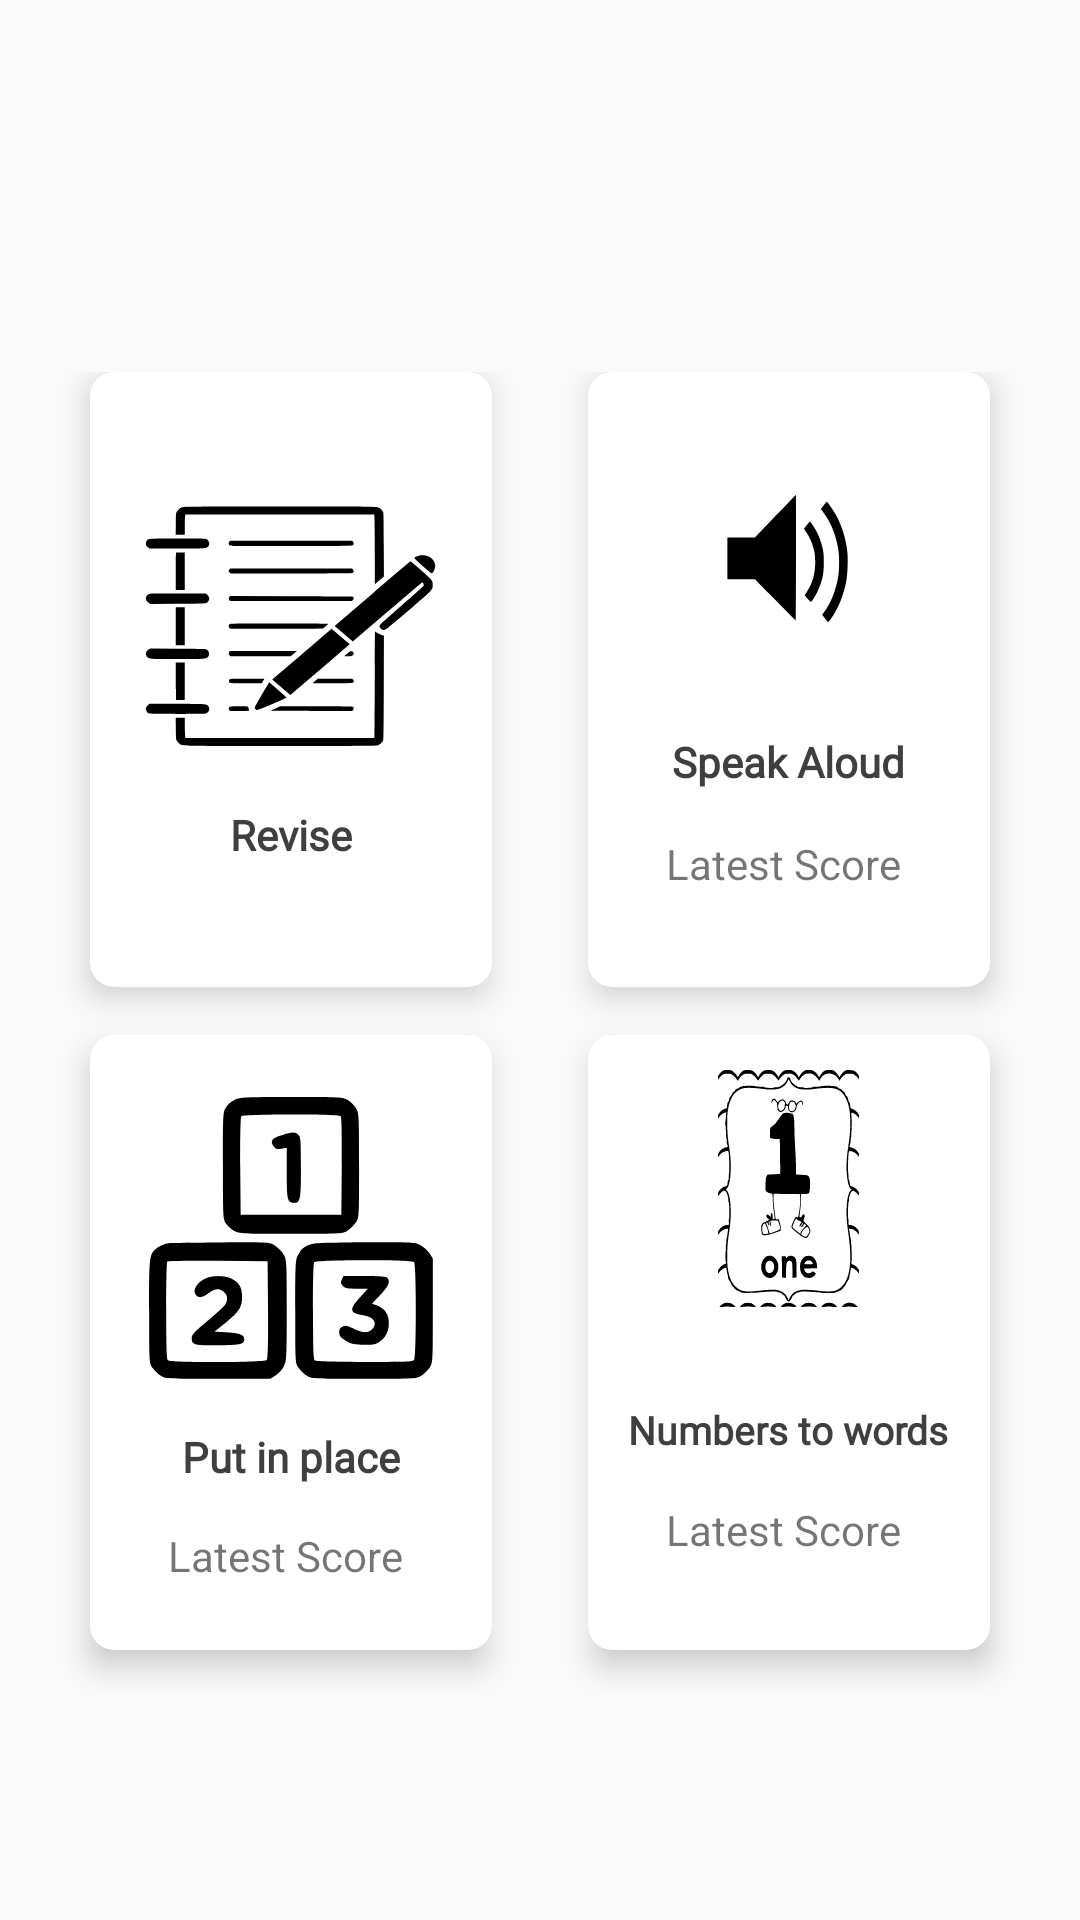

The Android layout XML behind this screen, and the referenced resources:
<!-- AndroidManifest.xml: application theme AppTheme -->
<!-- res/layout/activity_number_dashboard.xml -->
<?xml version="1.0" encoding="utf-8"?>
<androidx.constraintlayout.widget.ConstraintLayout xmlns:android="http://schemas.android.com/apk/res/android"
    xmlns:app="http://schemas.android.com/apk/res-auto"
    xmlns:tools="http://schemas.android.com/tools"
    android:layout_width="match_parent"
    android:layout_height="match_parent"
    tools:context=".NumberDashboard">

    <View
        android:layout_width="match_parent"
        android:layout_height="230dp"
        android:id="@+id/bg_top_header"
        app:layout_constraintHorizontal_bias="0.0"
        app:layout_constraintStart_toStartOf="parent"
        app:layout_constraintTop_toTopOf="parent"
        android:background="@drawable/ic_bg_topheader"/>

    <ImageView
        android:id="@+id/user_photo"
        android:layout_width="71dp"
        android:layout_height="71dp"
        android:layout_marginStart="26dp"
        android:layout_marginTop="24dp"
        android:src="@drawable/ic_photo_user"
        app:layout_constraintStart_toStartOf="parent"
        app:layout_constraintTop_toTopOf="parent" />

    <TextView
        android:id="@+id/user_nameN1"
        android:layout_width="wrap_content"
        android:layout_height="wrap_content"
        android:layout_marginStart="18dp"
        android:layout_marginTop="32dp"
        android:fontFamily="@font/mo_re"
        android:text=""
        android:textColor="#ffffff"
        android:textSize="20sp"
        app:layout_constraintStart_toEndOf="@id/user_photo"
        app:layout_constraintTop_toTopOf="parent" />

    <GridLayout
        android:layout_width="match_parent"
        android:layout_height="0dp"
        android:layout_marginTop="110dp"
        android:layout_marginBottom="60dp"
        android:alignmentMode="alignMargins"
        android:columnCount="2"
        android:columnOrderPreserved="false"
        android:padding="14dp"
        android:rowCount="3"
        app:layout_constraintBottom_toBottomOf="parent"
        app:layout_constraintTop_toTopOf="@id/bg_top_header"
        app:layout_constraintVertical_bias="0.0"
        app:layout_editor_absoluteX="0dp"
        tools:layout_editor_absoluteX="104dp">

        <androidx.cardview.widget.CardView
            android:id="@+id/revise"
            android:layout_width="0dp"
            android:layout_height="0dp"
            android:layout_columnWeight="1"
            android:layout_marginBottom="16dp"
            android:layout_marginLeft="16dp"
            android:layout_marginRight="16dp"
            android:layout_rowWeight="1"
            android:background="@color/cardColor"
            app:cardCornerRadius="8dp"
            app:cardElevation="6dp">

            <LinearLayout
                android:layout_width="142dp"
                android:layout_height="130dp"
                android:layout_gravity="center_horizontal|center_vertical"
                android:layout_margin="16dp"
                android:gravity="center"
                android:orientation="vertical">

                <ImageView
                    android:layout_width="111dp"
                    android:layout_height="96dp"
                    android:layout_gravity="center_horizontal"
                    android:background="@drawable/ic_revise" />

                <TextView
                    android:layout_width="wrap_content"
                    android:layout_height="wrap_content"
                    android:layout_marginTop="8dp"
                    android:fontFamily="@font/mo_re"
                    android:text="Revise"
                    android:textColor="@color/textcardColor"
                    android:textSize="14sp"
                    android:textStyle="bold" />
            </LinearLayout>

        </androidx.cardview.widget.CardView>

        <androidx.cardview.widget.CardView
            android:id="@+id/speak"
            android:layout_width="0dp"
            android:layout_height="0dp"
            android:layout_rowWeight="1"
            android:layout_columnWeight="1"
            android:layout_marginLeft="16dp"
            android:layout_marginRight="16dp"
            android:layout_marginBottom="16dp"
            android:background="@color/cardColor"
            app:cardCornerRadius="8dp"
            app:cardElevation="6dp">

            <LinearLayout
                android:layout_width="125dp"
                android:layout_height="215dp"
                android:layout_gravity="center_horizontal|center_vertical"
                android:layout_margin="16dp"
                android:gravity="center"
                android:orientation="vertical">

                <ImageView
                    android:layout_width="82dp"
                    android:layout_height="100dp"
                    android:layout_gravity="center_horizontal"
                    android:background="@drawable/ic_speaker" />

                <TextView
                    android:layout_width="wrap_content"
                    android:layout_height="wrap_content"
                    android:layout_marginTop="8dp"
                    android:fontFamily="@font/mo_re"
                    android:text="Speak Aloud"
                    android:textColor="@color/textcardColor"
                    android:textSize="14sp"
                    android:textStyle="bold" />

                <TextView
                    android:layout_width="wrap_content"
                    android:layout_height="wrap_content"
                    android:layout_marginTop="15dp"
                    android:text="Latest Score " />

                <TextView
                    android:id="@+id/scoreNumber1Speak"
                    android:layout_width="wrap_content"
                    android:layout_height="wrap_content"
                    android:text="" />
            </LinearLayout>

        </androidx.cardview.widget.CardView>

        <androidx.cardview.widget.CardView
            android:id="@+id/inplace"
            android:layout_width="0dp"
            android:layout_height="0dp"
            android:layout_rowWeight="1"
            android:layout_columnWeight="1"
            android:layout_marginLeft="16dp"
            android:layout_marginRight="16dp"
            android:layout_marginBottom="16dp"
            android:background="@color/cardColor"
            app:cardCornerRadius="8dp"
            app:cardElevation="6dp">

            <LinearLayout
                android:layout_width="wrap_content"
                android:layout_height="wrap_content"
                android:layout_gravity="center_horizontal|center_vertical"
                android:layout_margin="16dp"
                android:gravity="center"
                android:orientation="vertical">

                <ImageView
                    android:layout_width="104dp"
                    android:layout_height="108dp"
                    android:layout_gravity="center_horizontal"
                    android:background="@drawable/ic_number_black" />

                <TextView
                    android:layout_width="wrap_content"
                    android:layout_height="wrap_content"
                    android:layout_marginTop="7dp"
                    android:fontFamily="@font/mo_re"
                    android:text="Put in place"
                    android:textColor="@color/textcardColor"
                    android:textSize="14sp"
                    android:textStyle="bold" />

                <TextView
                    android:layout_width="wrap_content"
                    android:layout_height="wrap_content"
                    android:layout_marginTop="14dp"
                    android:text="Latest Score " />

                <TextView
                    android:id="@+id/scoreNumber1PIP"
                    android:layout_width="wrap_content"
                    android:layout_height="wrap_content"
                    android:text="" />
            </LinearLayout>

        </androidx.cardview.widget.CardView>

        <androidx.cardview.widget.CardView
            android:id="@+id/caps"
            android:layout_width="0dp"
            android:layout_height="0dp"
            android:layout_rowWeight="1"
            android:layout_columnWeight="1"
            android:layout_marginLeft="16dp"
            android:layout_marginRight="16dp"
            android:layout_marginBottom="16dp"
            android:background="@color/cardColor"
            app:cardCornerRadius="8dp"
            app:cardElevation="6dp">

            <LinearLayout
                android:layout_width="131dp"
                android:layout_height="207dp"
                android:layout_gravity="center_horizontal|center_vertical"
                android:layout_margin="16dp"
                android:gravity="center"
                android:orientation="vertical">

                <ImageView
                    android:layout_width="47dp"
                    android:layout_height="79dp"
                    android:layout_gravity="center_horizontal"
                    android:background="@drawable/ic_noinwords" />

                <TextView
                    android:layout_width="wrap_content"
                    android:layout_height="wrap_content"
                    android:layout_marginTop="32dp"
                    android:fontFamily="@font/mo_re"
                    android:text="Numbers to words"
                    android:layout_gravity="center"
                    android:textColor="@color/textcardColor"
                    android:textSize="13sp"
                    android:textStyle="bold" />

                <TextView
                    android:layout_width="wrap_content"
                    android:layout_height="wrap_content"
                    android:layout_marginTop="15dp"
                    android:text="Latest Score " />

                <TextView
                    android:id="@+id/scoreNumber1NTW"
                    android:layout_width="wrap_content"
                    android:layout_height="wrap_content"
                    android:text="" />
            </LinearLayout>

        </androidx.cardview.widget.CardView>

    </GridLayout>

</androidx.constraintlayout.widget.ConstraintLayout>
<!-- resources referenced by this layout -->
<resources>
  <color name="cardColor">#ffffff</color>
  <color name="textcardColor">#3f3f3f</color>
  <!-- drawable ic_noinwords: vector/xml drawable (drawable, 16457 chars, omitted) -->
  <!-- drawable ic_number_black: vector/xml drawable (drawable, 3319 chars, omitted) -->
  <!-- drawable ic_revise: vector/xml drawable (drawable, 6978 chars, omitted) -->
  <!-- drawable ic_speaker (drawable) -->
  <vector xmlns:android="http://schemas.android.com/apk/res/android"
      android:width="560dp"
      android:height="560dp"
      android:viewportWidth="560"
      android:viewportHeight="560">
    <path
        android:pathData="M293,164.3c-2.5,2.3 -16,13.9 -30,25.8 -14,11.9 -32.9,28 -42,35.8l-16.5,14.1 -31.2,-0 -31.3,-0 0,39 0,39 31.6,-0 31.6,-0 5.6,4.8c3.1,2.7 17.9,14.9 32.7,27.2 14.9,12.3 33,27.3 40.3,33.4 7.3,6.1 13.6,11.2 14,11.4 0.8,0.2 0.9,-233.4 0.1,-234.2 -0.2,-0.2 -2.5,1.4 -4.9,3.7z"
        android:fillColor="#000000"
        android:strokeColor="#00000000"/>
    <path
        android:pathData="M363.9,176.7c-1.9,2.1 -4.7,5.2 -6.3,7l-2.9,3.2 6.3,6.8c16.4,17.9 27.7,40.5 33.1,66.3 3.1,14.9 3.1,39.3 0.1,53.6 -5.7,26.7 -17.2,49.8 -33.1,66.7l-3.5,3.7 6.9,7.1 7,7 5.3,-5.8c16.7,-18.1 30.2,-45.3 36.3,-72.8 2.6,-11.6 3.7,-40.2 2,-53 -3.4,-25.3 -12.5,-49 -27.2,-70.5 -5.6,-8.2 -18.3,-23 -19.8,-23 -0.4,-0 -2.3,1.7 -4.2,3.7z"
        android:fillColor="#000000"
        android:strokeColor="#00000000"/>
    <path
        android:pathData="M322.8,216.7l-6.6,6.8 5.4,6.5c7.3,8.6 12.7,18.4 16.5,30 2.7,8.1 3.2,11.5 3.7,22.5 0.9,24.1 -5.4,42.4 -21.3,62.1l-2.5,3.1 6.4,6.1c3.5,3.4 6.8,6.2 7.4,6.2 3.3,-0 16.3,-19 21.6,-31.7 6.5,-15.4 8,-23.5 8,-42.3 -0.1,-14.7 -0.4,-17.6 -2.8,-26.5 -3.3,-12.2 -8.8,-24.1 -15.5,-33.7 -4.6,-6.5 -12.4,-15.8 -13.3,-15.8 -0.2,-0 -3.3,3 -7,6.7z"
        android:fillColor="#000000"
        android:strokeColor="#00000000"/>
  </vector>
  <style name="AppTheme" parent="Theme.AppCompat.Light.DarkActionBar">
          
          <item name="colorPrimary">@color/colorPrimary</item>
          <item name="colorPrimaryDark">@color/colorPrimaryDark</item>
          <item name="colorAccent">@color/colorAccent</item>
  
          <item name="windowNoTitle">true</item>
          <item name="windowActionBar">false</item>
      </style>
  <color name="colorPrimary">#6200EE</color>
  <color name="colorPrimaryDark">#253A4B</color>
  <color name="colorAccent">#03DAC5</color>
</resources>
